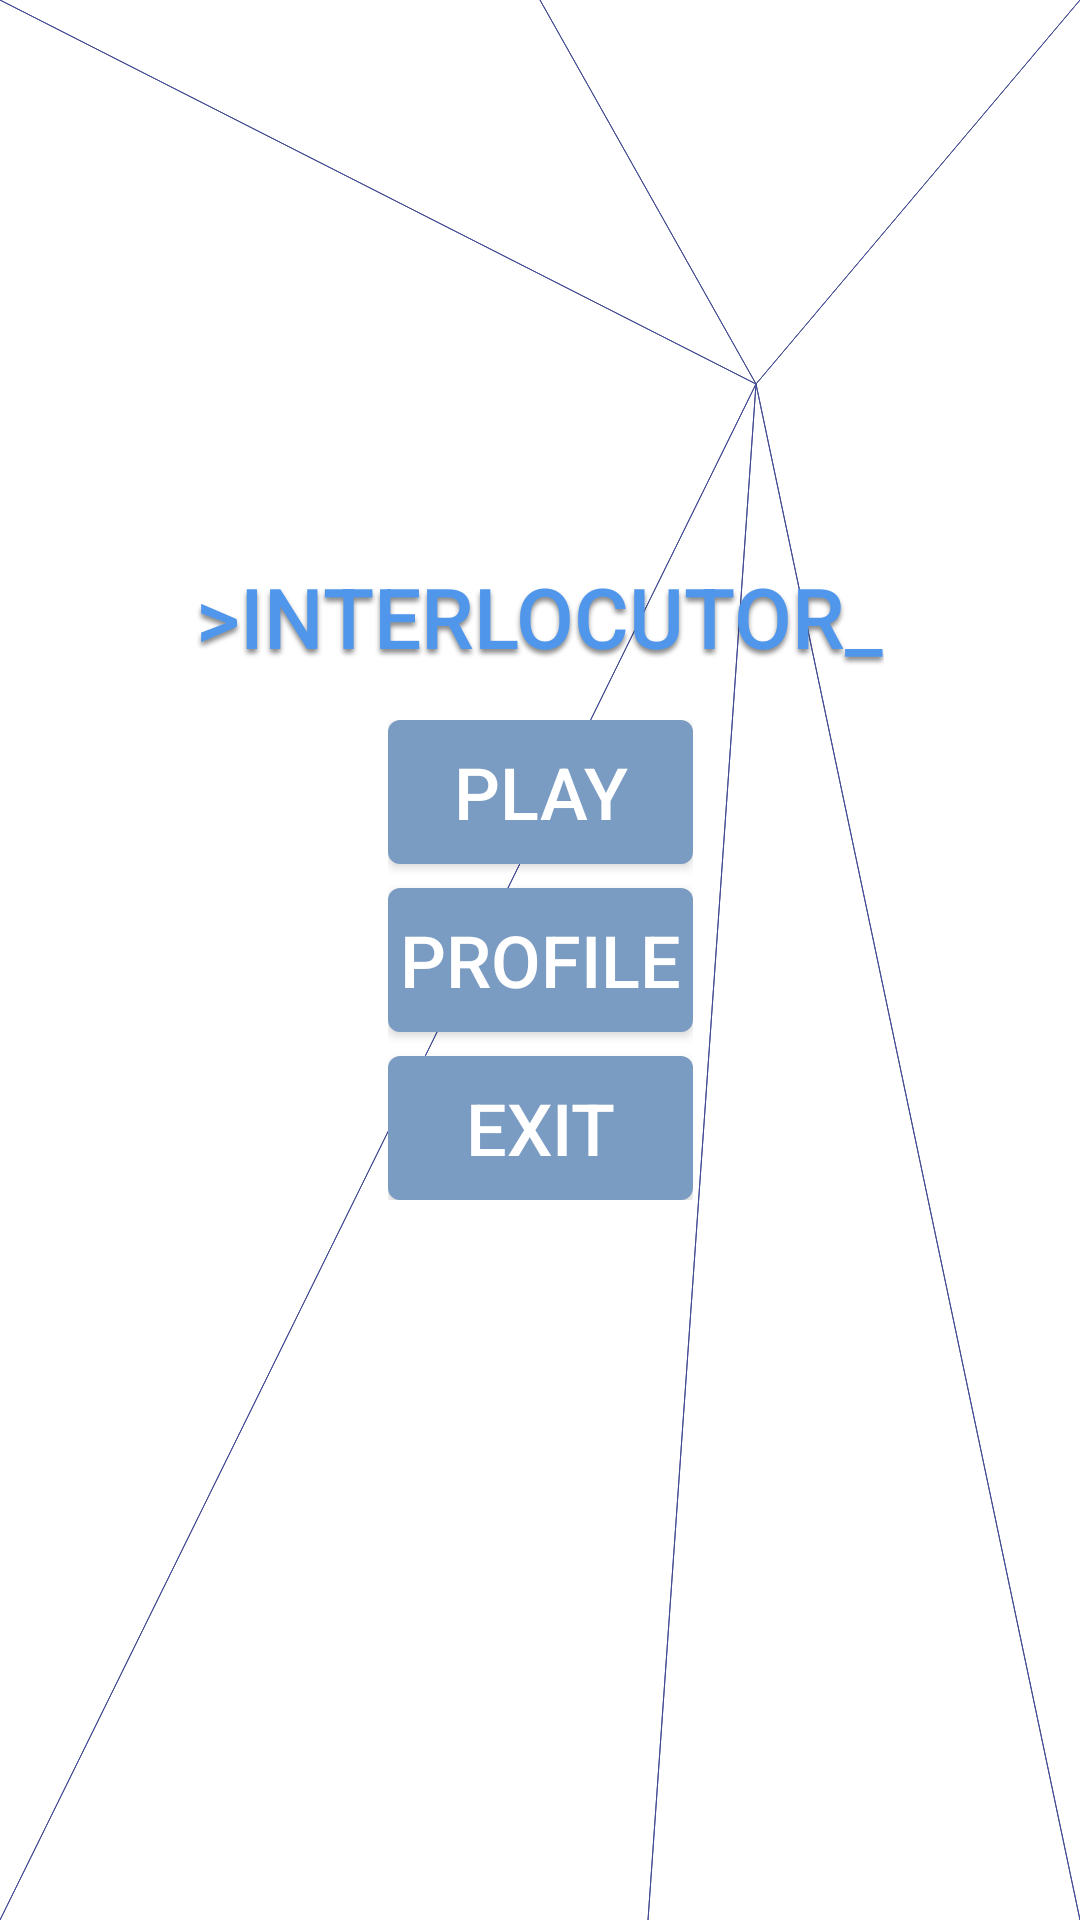

Write the Android layout XML for this screen, with the resource values it uses.
<!-- AndroidManifest.xml: application theme Theme.Interlocutor -->
<!-- res/layout/fragment_main_menu.xml -->
<?xml version="1.0" encoding="utf-8"?>
<androidx.constraintlayout.widget.ConstraintLayout
    xmlns:android="http://schemas.android.com/apk/res/android"
    xmlns:app="http://schemas.android.com/apk/res-auto"
    android:layout_width="match_parent"
    android:layout_height="match_parent"
    android:background="@drawable/main_menu_background">

    <androidx.constraintlayout.widget.Guideline
        android:id="@+id/main_menu_guideline_horizontal_center"
        android:layout_width="match_parent"
        android:layout_height="wrap_content"
        app:layout_constraintGuide_percent="0.5"
        android:orientation="horizontal" />

    <androidx.constraintlayout.widget.Guideline
        android:id="@+id/main_menu_guideline_vertical_center"
        android:layout_width="match_parent"
        android:layout_height="wrap_content"
        app:layout_constraintGuide_percent="0.5"
        android:orientation="vertical" />

    <TextView
        android:layout_width="wrap_content"
        android:layout_height="wrap_content"
        app:layout_constraintBottom_toTopOf="@id/main_menu_button_container"
        app:layout_constraintRight_toRightOf="@id/main_menu_guideline_vertical_center"
        app:layout_constraintLeft_toLeftOf="@id/main_menu_guideline_vertical_center"
        android:layout_marginBottom="16dp"
        android:text="@string/main_menu_logo"
        android:fontFamily="sans-serif-medium"
        android:fontWeight="600"
        android:textColor="#5097EB"
        android:textSize="28sp"
        android:shadowColor="#77000000"
        android:shadowDx="0"
        android:shadowDy="4"
        android:shadowRadius="4"/>

    <LinearLayout
        android:id="@+id/main_menu_button_container"
        android:layout_width="wrap_content"
        android:layout_height="wrap_content"
        app:layout_constraintRight_toRightOf="@id/main_menu_guideline_vertical_center"
        app:layout_constraintLeft_toLeftOf="@id/main_menu_guideline_vertical_center"
        app:layout_constraintTop_toTopOf="@id/main_menu_guideline_horizontal_center"
        app:layout_constraintBottom_toBottomOf="@id/main_menu_guideline_horizontal_center"
        android:orientation="vertical">

        <Button
            android:id="@+id/main_menu_button_play"
            android:layout_width="match_parent"
            android:layout_height="wrap_content"
            android:layout_marginBottom="8dp"
            style="@style/MainMenuButtonStyle"
            android:text="@string/main_menu_button_caption_play"/>

        <Button
            android:id="@+id/main_menu_button_profile"
            android:layout_width="match_parent"
            android:layout_height="wrap_content"
            style="@style/MainMenuButtonStyle"
            android:text="@string/main_menu_button_caption_profile"/>

        <Button
            android:id="@+id/main_menu_button_exit"
            android:layout_width="match_parent"
            android:layout_height="wrap_content"
            android:layout_marginTop="8dp"
            style="@style/MainMenuButtonStyle"
            android:text="@string/main_menu_button_caption_exit"/>

    </LinearLayout>

</androidx.constraintlayout.widget.ConstraintLayout>
<!-- resources referenced by this layout -->
<resources>
  <!-- drawable main_menu_background (drawable) -->
  <?xml version="1.0" encoding="utf-8"?>
  <vector
      xmlns:android="http://schemas.android.com/apk/res/android"
      android:width="200dp"
      android:height="100dp"
      android:viewportWidth="100"
      android:viewportHeight="100">
  
      <path
          android:strokeColor="#424A92"
          android:pathData="M 70 20 L 0 100 Z"/>
  
      <path
          android:strokeColor="#424A92"
          android:pathData="M 70 20 L 60 100 Z"/>
  
      <path
          android:strokeColor="#424A92"
          android:pathData="M 70 20 L 100 100 Z"/>
  
      <path
          android:strokeColor="#424A92"
          android:pathData="M 70 20 L 100 0 Z"/>
  
      <path
          android:strokeColor="#424A92"
          android:pathData="M 70 20 L 50 0 Z"/>
  
      <path
          android:strokeColor="#424A92"
          android:pathData="M 70 20 L 0 0 Z"/>
  
  </vector>
  <string name="main_menu_button_caption_exit">EXIT</string>
  <string name="main_menu_button_caption_play">PLAY</string>
  <string name="main_menu_button_caption_profile">PROFILE</string>
  <string name="main_menu_logo">\&gt;INTERLOCUTOR_</string>
  <style name="MainMenuButtonStyle" parent="Widget.AppCompat.Button">
          <item name="android:fontFamily">sans-serif-medium</item>
          <item name="android:fontWeight">600</item>
          <item name="android:textSize">24sp</item>
          <item name="android:textColor">#FFFFFF</item>
          <item name="android:typeface">monospace</item>
          <item name="android:background">@drawable/main_menu_button</item>
          <item name="android:foreground">?android:attr/selectableItemBackground</item>
          <item name="android:focusable">true</item>
          <item name="android:clickable">true</item>
      </style>
  <style name="Theme.Interlocutor" parent="Theme.MaterialComponents.DayNight.NoActionBar">
          
          <item name="colorPrimary">#7A9BC2</item>
          <item name="colorPrimaryVariant">#4D5B9E</item>
          <item name="colorOnPrimary">@color/white</item>
          
          <item name="colorSecondary">@color/black</item>
          <item name="colorSecondaryVariant">@color/white</item>
          <item name="colorOnSecondary">@color/white</item>
          
          <item name="android:statusBarColor" tools:targetApi="l">?attr/colorPrimary</item>
          
      </style>
  <!-- drawable main_menu_button (drawable) -->
  <?xml version="1.0" encoding="utf-8"?>
  <selector
      xmlns:android="http://schemas.android.com/apk/res/android">
  
      <item
          android:drawable="@drawable/main_menu_button_default"/>
  </selector>
  <!-- drawable main_menu_button_default (drawable) -->
  <?xml version="1.0" encoding="utf-8"?>
  <shape
      xmlns:android="http://schemas.android.com/apk/res/android"
      android:shape="rectangle">
      <solid
          android:color="?attr/colorPrimary"/>
      <padding
          android:top="4dp"
          android:bottom="4dp"
          android:left="4dp"
          android:right="4dp"/>
      <corners
          android:radius="@dimen/radius_default"/>
  </shape>
  <dimen name="radius_default">4dp</dimen>
  <!-- not gathered from this repository: default colours our renderer supplied (Android Studio template values) -->
  <color name="black">#FF000000</color>
  <color name="white">#FFFFFFFF</color>
</resources>
